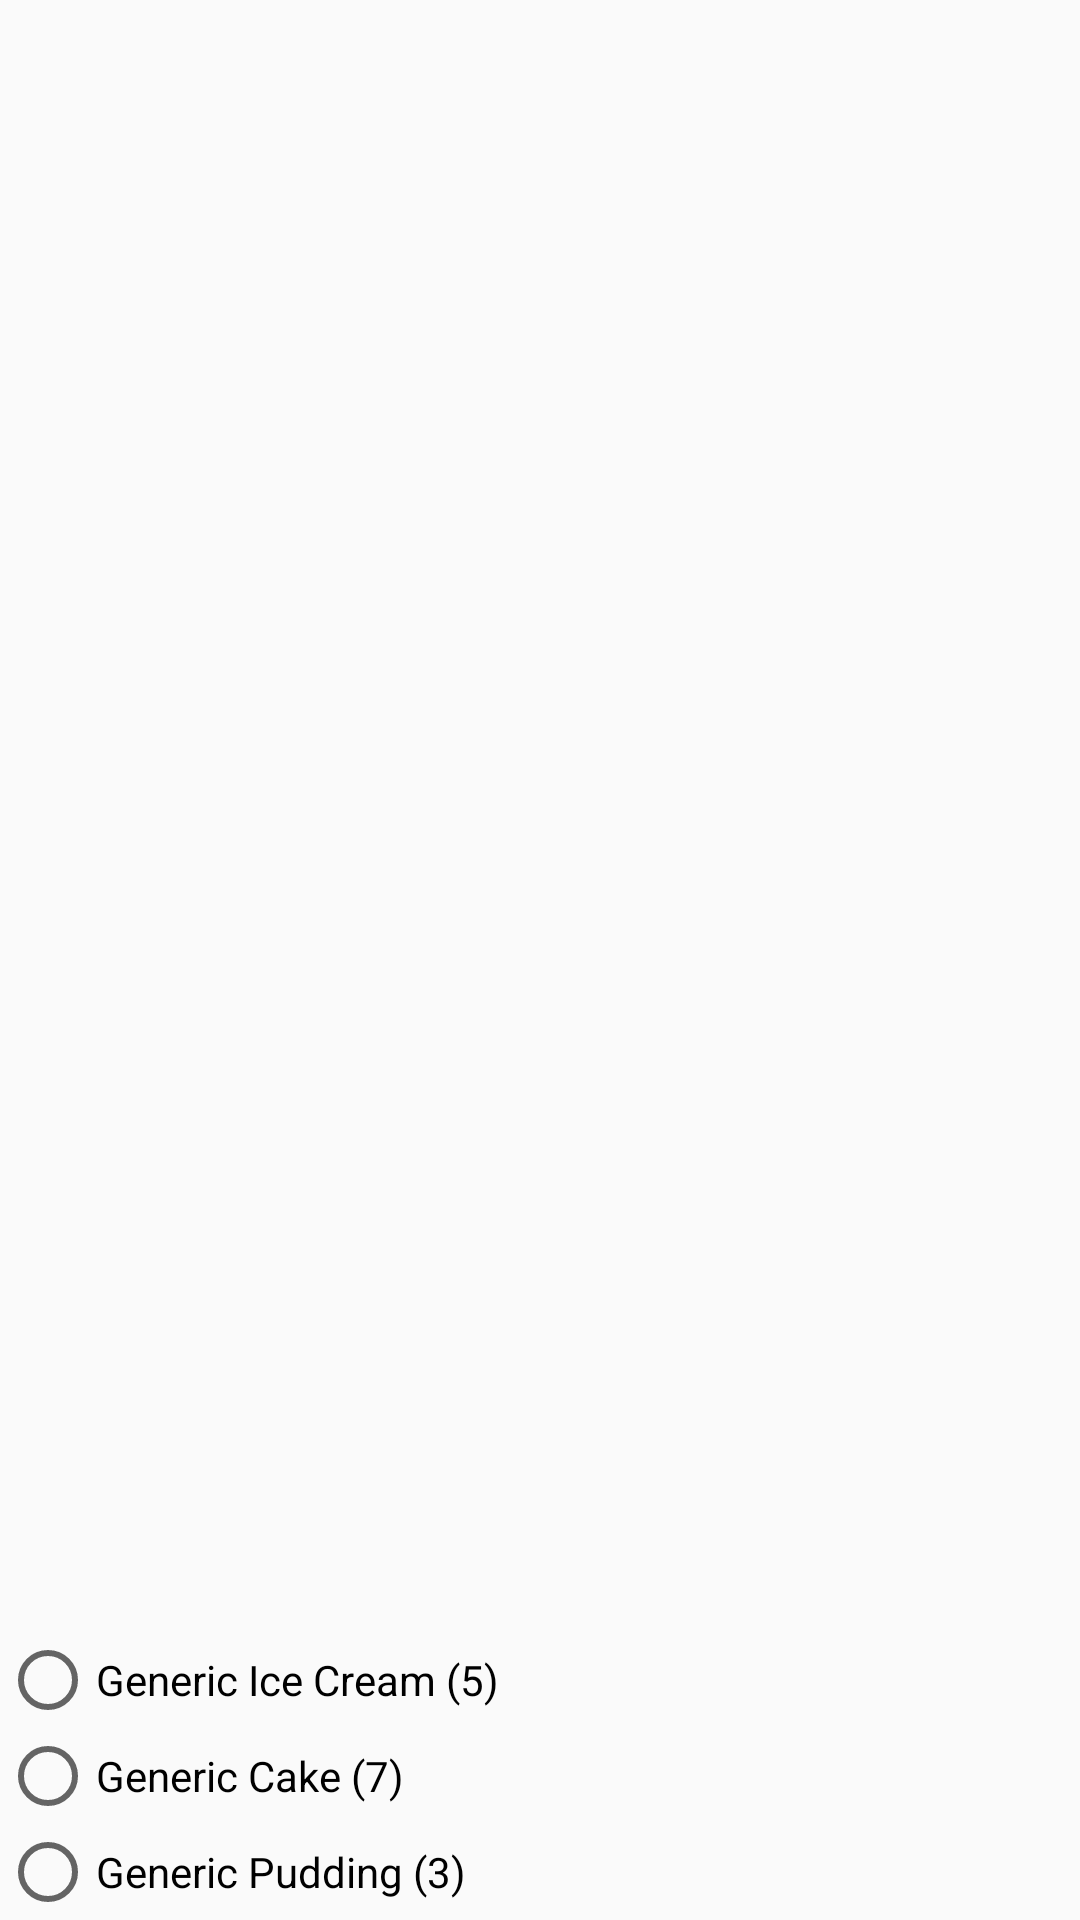

This screen was rendered from an Android layout file. Write that file and the resources it references.
<!-- AndroidManifest.xml: application theme AppTheme -->
<!-- res/layout/fragment_dessert.xml -->
<?xml version="1.0" encoding="utf-8"?>
<RelativeLayout xmlns:android="http://schemas.android.com/apk/res/android"
    android:layout_width="match_parent"
    android:layout_height="match_parent"
    android:orientation="vertical"
    android:background="@drawable/dinner">

    
        
        
        
        
        
        
        
        

    <RadioGroup
        android:layout_width="fill_parent"
        android:layout_height="wrap_content"
        android:orientation="vertical"
        android:gravity="center_vertical"
        android:layout_gravity="center_vertical"
        android:layout_alignParentBottom="true"
        android:layout_alignParentLeft="true"
        android:layout_alignParentStart="true"
        android:id="@+id/radioGroup">

        <RadioButton
            android:text="@string/icecream"
            android:layout_width="wrap_content"
            android:layout_height="wrap_content"
            android:id="@+id/radioButton4"/>

        <RadioButton
            android:text="@string/cake"
            android:layout_width="wrap_content"
            android:layout_height="wrap_content"
            android:id="@+id/radioButton5"/>

        <RadioButton
            android:text="@string/pudding"
            android:layout_width="wrap_content"
            android:layout_height="wrap_content"
            android:id="@+id/radioButton6"/>

    </RadioGroup>

</RelativeLayout>
<!-- resources referenced by this layout -->
<resources>
  <string name="cake">Generic Cake (7)</string>
  <string name="icecream">Generic Ice Cream (5)</string>
  <string name="pudding">Generic Pudding (3)</string>
  <string name="ui_tabname_dessert">Dessert</string>
  <style name="AppTheme" parent="Theme.AppCompat.Light.DarkActionBar">
          
          <item name="colorPrimary">@color/colorPrimary</item>
          <item name="colorPrimaryDark">@color/colorPrimaryDark</item>
          <item name="colorAccent">@color/colorAccent</item>
      </style>
  <!-- not gathered from this repository: default colours our renderer supplied (Android Studio template values) -->
  <color name="colorPrimary">#FF6200EE</color>
  <color name="colorPrimaryDark">#FF3700B3</color>
  <color name="colorAccent">#FF03DAC5</color>
</resources>
